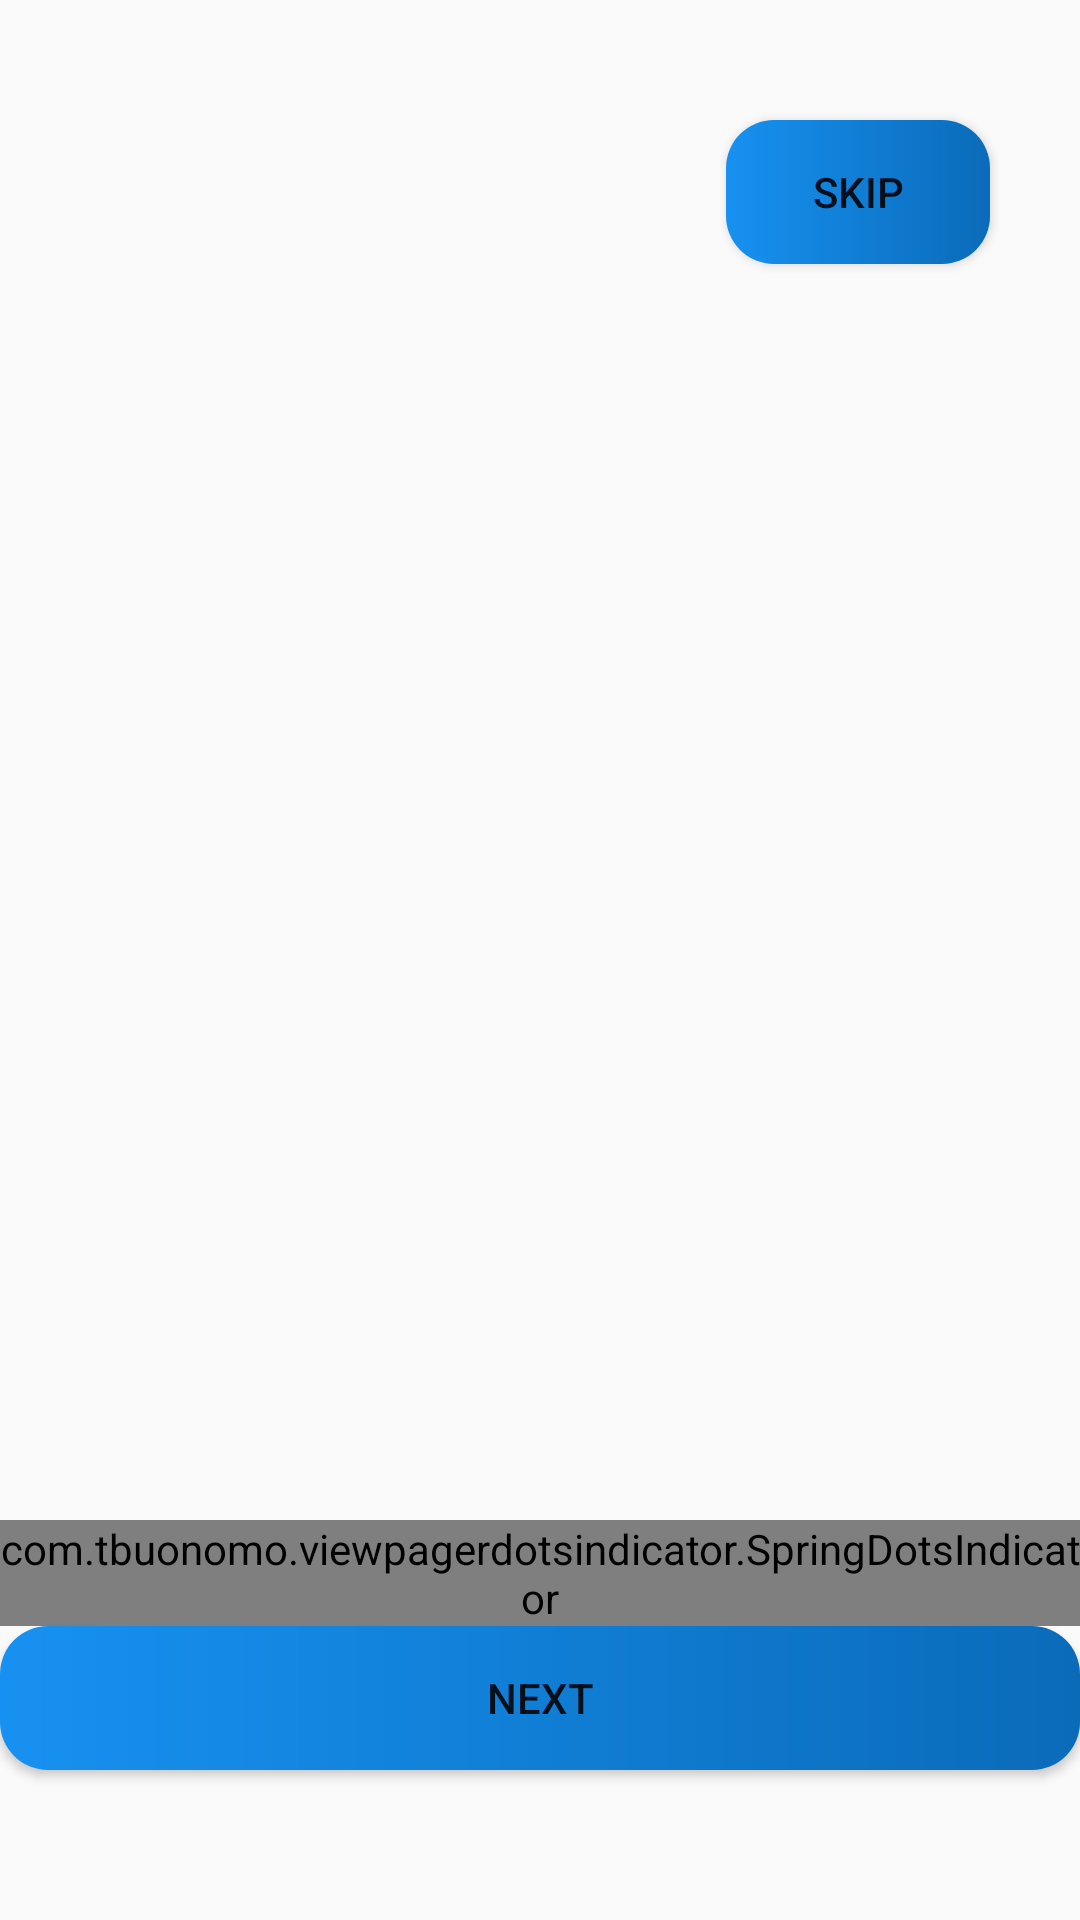

Write the Android layout XML for this screen, with the resource values it uses.
<!-- AndroidManifest.xml: application theme AppTheme -->
<!-- res/layout/activity_intro.xml -->
<?xml version="1.0" encoding="utf-8"?>
<androidx.constraintlayout.widget.ConstraintLayout xmlns:android="http://schemas.android.com/apk/res/android"
    xmlns:app="http://schemas.android.com/apk/res-auto"
    xmlns:tools="http://schemas.android.com/tools"
    android:layout_width="match_parent"
    android:layout_height="match_parent"
    tools:context=".presentation.intro.IntroActivity">


    <androidx.viewpager.widget.ViewPager
        android:id="@+id/ViewPager"
        android:layout_width="wrap_content"
        android:layout_height="wrap_content"
        app:layout_constraintRight_toRightOf="parent"
        app:layout_constraintTop_toTopOf="parent" />

    <Button
            app:layout_constraintTop_toTopOf="@+id/ViewPager"
            app:layout_constraintRight_toRightOf="parent"
            android:layout_marginEnd="30dp"
            android:layout_marginTop="40dp"
            android:id="@+id/btn_skip"
            android:layout_width="wrap_content"
            android:layout_height="wrap_content"
            android:onClick="onClickSkip"
            android:text="skip"
            android:background="@drawable/button_rounded_gradient"
            />

        <Button
            app:layout_constraintBottom_toBottomOf="parent"
            android:layout_marginBottom="50dp"
            android:id="@+id/btn_next"
            android:layout_width="match_parent"
            android:layout_height="wrap_content"
            android:text="next"
            android:onClick="onClickNext"
            android:background="@drawable/button_rounded_gradient"/>

    <com.tbuonomo.viewpagerdotsindicator.SpringDotsIndicator
        android:id="@+id/spring_dots_indicator"
        android:layout_width="wrap_content"
        android:layout_height="wrap_content"
        app:dampingRatio="0.5"
        app:dotsColor="@color/material_white"
        app:dotsStrokeColor="@color/material_yellow"
        app:dotsCornerRadius="2dp"
        app:dotsSize="16dp"
        app:dotsSpacing="6dp"
        app:dotsStrokeWidth="2dp"
        app:stiffness="300"
        app:layout_constraintBottom_toTopOf="@+id/btn_next"
        app:layout_constraintRight_toRightOf="parent"
        app:layout_constraintLeft_toLeftOf="parent"
        />





</androidx.constraintlayout.widget.ConstraintLayout>
<!-- resources referenced by this layout -->
<resources>
  <!-- drawable button_rounded_gradient (drawable) -->
  <?xml version="1.0" encoding="utf-8"?>
  <shape xmlns:android="http://schemas.android.com/apk/res/android">
      <gradient android:startColor="#1791F1"
          android:endColor="#0A6BB9"/>
          <corners android:radius="16dp"/>
  
  </shape>
  <style name="AppTheme" parent="Theme.MaterialComponents.Light.DarkActionBar.Bridge">
          
          <item name="colorPrimary">@color/colorPrimary</item>
          <item name="colorPrimaryDark">@color/colorPrimaryDark</item>
          <item name="colorAccent">@color/colorAccent</item>
      </style>
  <color name="colorPrimary">#6200EE</color>
  <color name="colorPrimaryDark">#3700B3</color>
  <color name="colorAccent">#03DAC5</color>
</resources>
